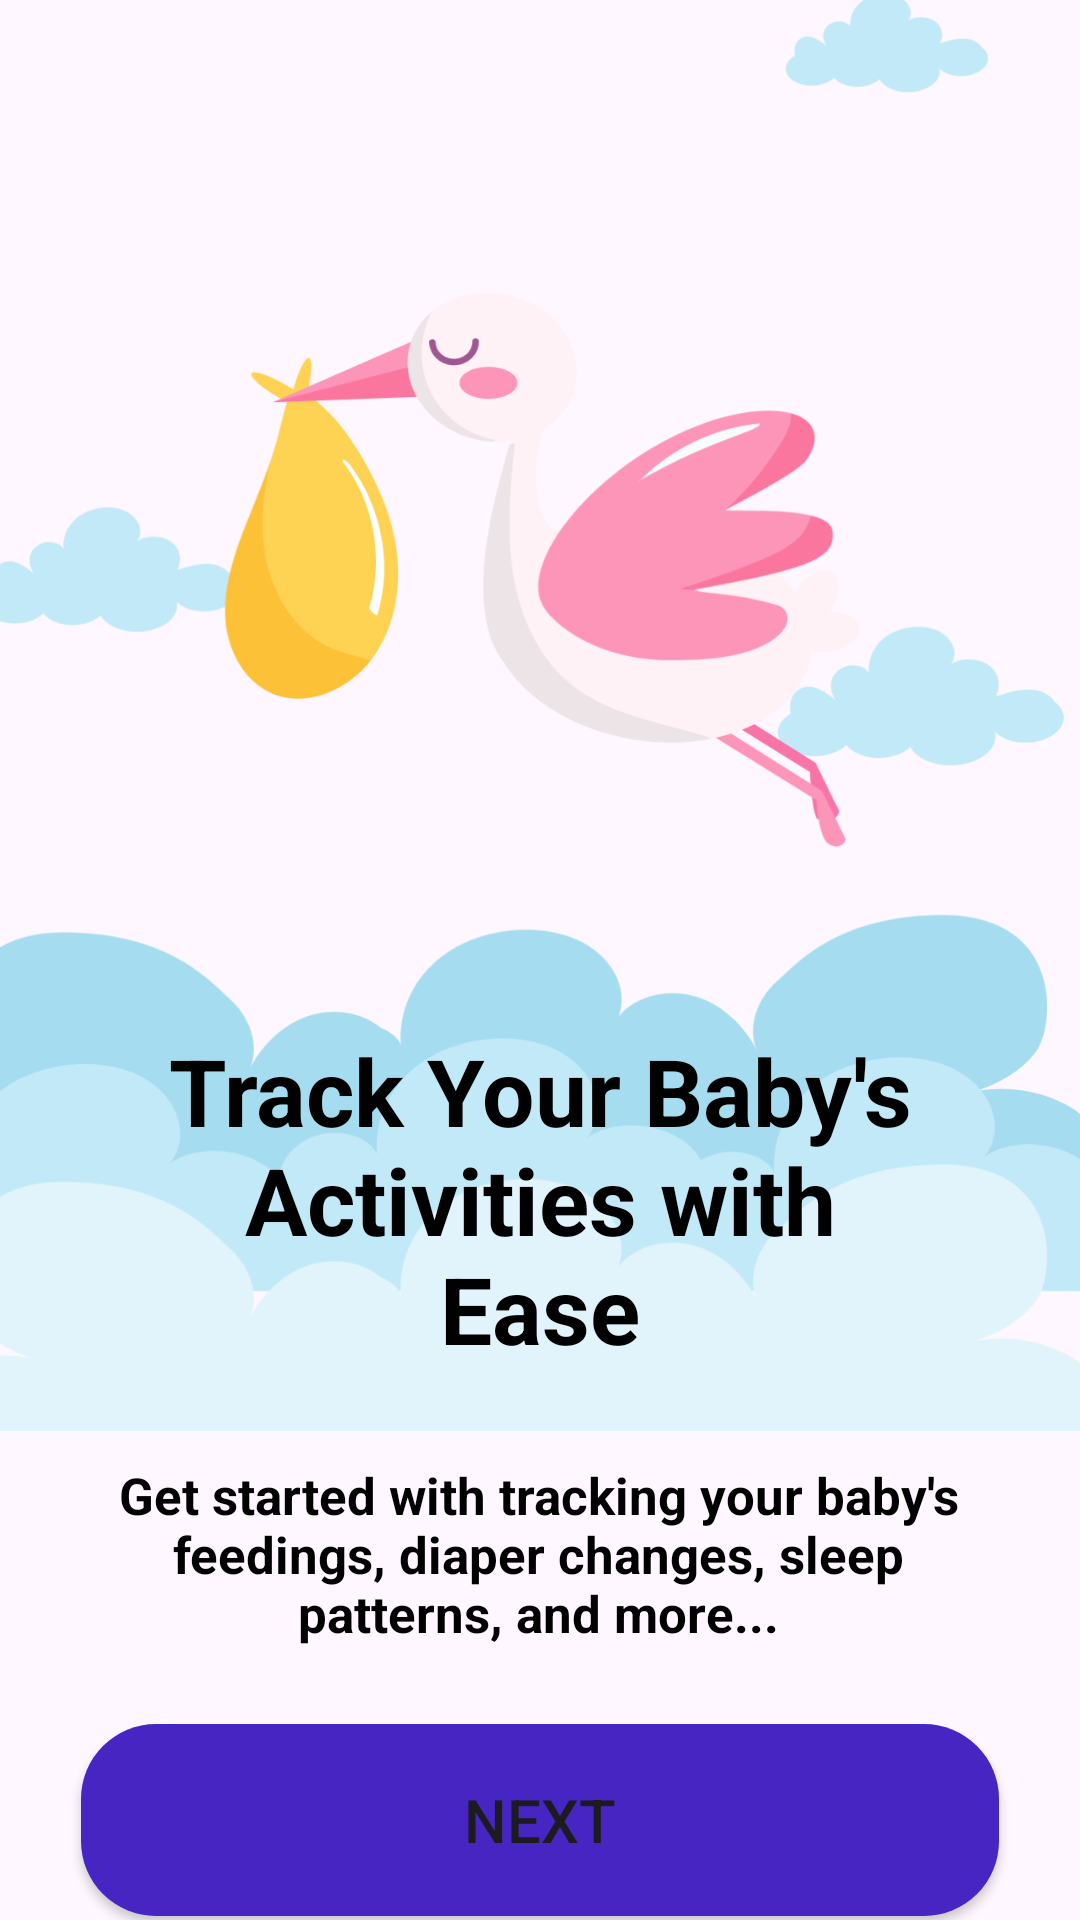

The Android layout XML behind this screen, and the referenced resources:
<!-- AndroidManifest.xml: application theme Theme.BabyTracker -->
<!-- res/layout/fragment_first_onboarding.xml -->
<?xml version="1.0" encoding="utf-8"?>
<androidx.constraintlayout.widget.ConstraintLayout xmlns:android="http://schemas.android.com/apk/res/android"
    xmlns:app="http://schemas.android.com/apk/res-auto"
    xmlns:tools="http://schemas.android.com/tools"
    android:layout_width="match_parent"
    android:layout_height="match_parent"
    tools:context=".ui.onboarding.FirstOnboardingFragment"
    android:backgroundTint="@color/white">


    <ImageView
        android:id="@+id/firstOnboardingBackgroundIV"
        android:layout_width="0dp"
        android:layout_height="0dp"
        android:scaleType="fitStart"
        android:src="@drawable/onboarding_first_image1"
        app:layout_constraintBottom_toBottomOf="parent"
        app:layout_constraintEnd_toEndOf="parent"
        app:layout_constraintStart_toStartOf="parent"
        app:layout_constraintTop_toTopOf="parent"
        />


    <View
        android:id="@+id/viewWhiteOverlayFirstOnboarding"
        android:layout_width="0dp"
        android:layout_height="0dp"
        android:background="@drawable/onboarding_background"
        app:layout_constraintBottom_toBottomOf="parent"
        app:layout_constraintEnd_toEndOf="parent"
        app:layout_constraintDimensionRatio="H,1.1:1"
        app:layout_constraintHorizontal_bias="0.0"
        app:layout_constraintStart_toStartOf="parent"
        />

    <TextView
        android:id="@+id/firstOnboardingTitleTV"
        style="@style/onboarding_title"
        android:layout_width="0dp"
        android:layout_height="wrap_content"
        android:layout_marginHorizontal="@dimen/margin8"
        android:layout_marginTop="@dimen/margin10"
        android:gravity="center"
        android:text="@string/first_onboarding_title"
        app:layout_constraintEnd_toEndOf="parent"
        app:layout_constraintStart_toStartOf="parent"
        app:layout_constraintTop_toTopOf="@+id/viewWhiteOverlayFirstOnboarding" />

    <TextView
        android:id="@+id/firstOnboardingDescriptionTV"
        style="@style/onboarding_description"
        android:layout_width="0dp"
        android:layout_height="wrap_content"
        android:layout_marginStart="@dimen/margin12"
        android:layout_marginTop="@dimen/margin10"
        android:layout_marginEnd="@dimen/margin11"
        android:gravity="center"
        android:text="@string/first_onboarding_description"
        app:layout_constraintEnd_toEndOf="parent"
        app:layout_constraintStart_toStartOf="parent"
        app:layout_constraintTop_toBottomOf="@+id/firstOnboardingTitleTV" />

    <ImageView
        android:id="@+id/firstOnboardingSliderIV"
        android:layout_width="0dp"
        android:layout_height="wrap_content"
        android:layout_marginTop="@dimen/margin17"
        app:layout_constraintEnd_toEndOf="parent"
        app:layout_constraintStart_toStartOf="parent"
        app:layout_constraintTop_toBottomOf="@+id/firstOnboardingDescriptionTV"
        app:srcCompat="@drawable/slider_image_first" />

    <Button
        android:id="@+id/firstOnboardingButton"
        android:layout_width="0dp"
        android:layout_height="@dimen/save_button_height"
        android:layout_marginBottom="@dimen/margin26"
        android:layout_marginHorizontal="@dimen/margin12"
        android:layout_marginTop="@dimen/margin13"
        android:background="@drawable/onboarding_button"
        android:text="@string/onboarding_button_text"
        android:textSize="@dimen/textSize4"
        app:backgroundTint="@null"
        app:layout_constraintBottom_toBottomOf="@+id/firstOnboardingBackgroundIV"
        app:layout_constraintEnd_toEndOf="parent"
        app:layout_constraintStart_toStartOf="parent"
        app:layout_constraintTop_toBottomOf="@+id/firstOnboardingSliderIV" />


</androidx.constraintlayout.widget.ConstraintLayout>
<!-- resources referenced by this layout -->
<resources>
  <color name="white">#FFFFFFFF</color>
  <dimen name="margin10">30dp</dimen>
  <dimen name="margin11">28dp</dimen>
  <dimen name="margin12">27dp</dimen>
  <dimen name="margin13">40dp</dimen>
  <dimen name="margin17">32dp</dimen>
  <dimen name="margin26">48dp</dimen>
  <dimen name="margin8">45dp</dimen>
  <dimen name="save_button_height">64dp</dimen>
  <dimen name="textSize4">20sp</dimen>
  <!-- drawable onboarding_button (drawable) -->
  <?xml version="1.0" encoding="utf-8"?>
  <shape xmlns:android="http://schemas.android.com/apk/res/android">
      <solid android:color="@color/title_color"/>
      <corners android:radius="@dimen/cornerRadius1"/>
  </shape>
  <!-- drawable onboarding_first_image1: png bitmap (drawable-xhdpi, 83372 bytes) -->
  <string name="first_onboarding_description">Get started with tracking your baby\'s feedings, diaper changes, sleep patterns, and more...</string>
  <string name="first_onboarding_title">Track Your Baby\'s Activities with Ease</string>
  <string name="onboarding_button_text">Next</string>
  <style name="onboarding_description">
          <item name="android:textSize">17sp</item>
          <item name="android:textColor">#010101</item>
          <item name="android:textStyle">bold</item>
          <item name="fontFamily">@font/poppins</item>
      </style>
  <style name="onboarding_title">
          <item name="android:textSize">31sp</item>
          <item name="android:textColor">#010101</item>
          <item name="android:textStyle">bold</item>
          <item name="fontFamily">@font/poppins</item>
      </style>
  <style name="Theme.BabyTracker" parent="Base.Theme.BabyTracker" />
  <color name="title_color">#4625C3</color>
  <dimen name="cornerRadius1">25dp</dimen>
  <style name="Base.Theme.BabyTracker" parent="Theme.Material3.DayNight.NoActionBar">
          
          
          <item name="colorPrimaryDark">#FFFFFF</item>
          <item name="android:windowLightStatusBar">true</item>
      </style>
</resources>
